Run: headless pygame with SDL's dummy video driver; simulated clock (each Clock.tick advances the game by its frame time, no real sleeping); random seed 0; keys injected as events and as key.get_pressed() state; no mouse input.
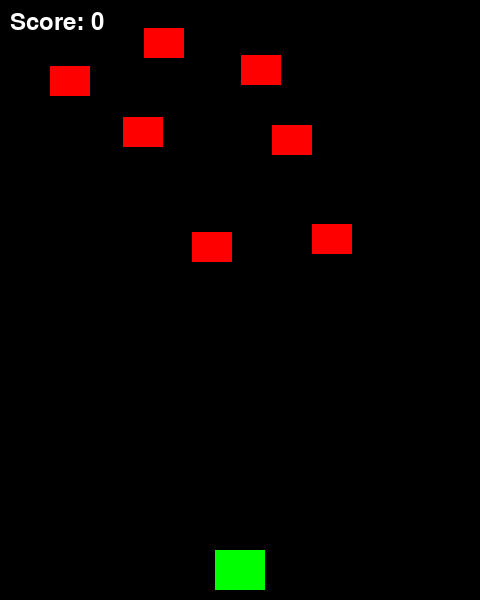
Frame 1 of 3 · flips 1–60 · no input
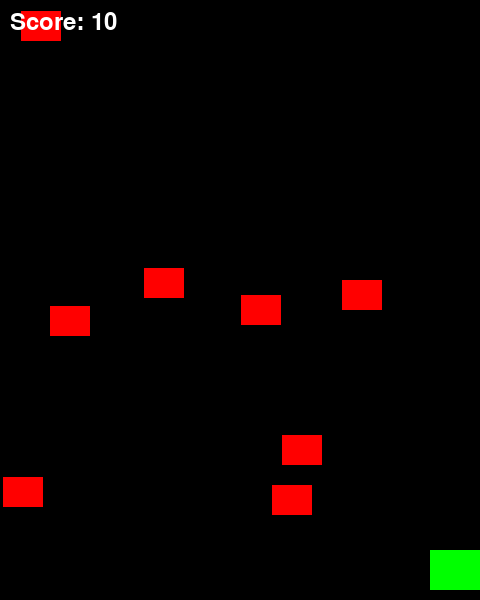
Frame 2 of 3 · flips 61–180 · tapped SPACE, RETURN · held RIGHT (→), D
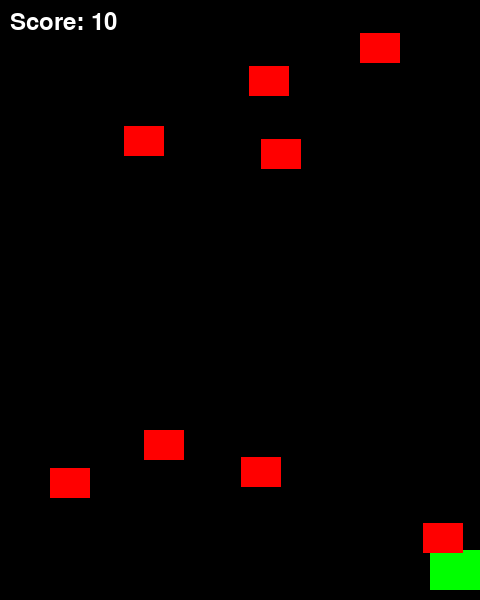
Frame 3 of 3 · flips 181–300 · held DOWN (↓), S (game ended)

The pygame program that drew these frames:

import pygame
import random
import sys

# 初始化pygame
pygame.init()

# 游戏常量
SCREEN_WIDTH = 480
SCREEN_HEIGHT = 600
FPS = 60

# 颜色定义
WHITE = (255, 255, 255)
BLACK = (0, 0, 0)
RED = (255, 0, 0)
GREEN = (0, 255, 0)
BLUE = (0, 0, 255)
YELLOW = (255, 255, 0)


class Player(pygame.sprite.Sprite):
    """玩家飞机类"""
    def __init__(self):
        super().__init__()
        self.image = pygame.Surface((50, 40))
        self.image.fill(GREEN)
        # 绘制三角形飞机
        pygame.draw.polygon(self.image, GREEN, [(25, 0), (0, 40), (50, 40)])
        self.rect = self.image.get_rect()
        self.rect.centerx = SCREEN_WIDTH // 2
        self.rect.bottom = SCREEN_HEIGHT - 10
        self.speed_x = 0
        self.shoot_delay = 250  # 射击间隔（毫秒）
        self.last_shot = pygame.time.get_ticks()

    def update(self):
        """更新玩家位置"""
        self.speed_x = 0
        keys = pygame.key.get_pressed()
        if keys[pygame.K_LEFT] or keys[pygame.K_a]:
            self.speed_x = -8
        if keys[pygame.K_RIGHT] or keys[pygame.K_d]:
            self.speed_x = 8
        
        self.rect.x += self.speed_x
        
        # 边界检测
        if self.rect.right > SCREEN_WIDTH:
            self.rect.right = SCREEN_WIDTH
        if self.rect.left < 0:
            self.rect.left = 0

    def shoot(self):
        """发射子弹"""
        now = pygame.time.get_ticks()
        if now - self.last_shot > self.shoot_delay:
            self.last_shot = now
            bullet = Bullet(self.rect.centerx, self.rect.top)
            return bullet
        return None


class Enemy(pygame.sprite.Sprite):
    """敌机类"""
    def __init__(self):
        super().__init__()
        self.image = pygame.Surface((40, 30))
        self.image.fill(RED)
        # 绘制倒三角形敌机
        pygame.draw.polygon(self.image, RED, [(20, 30), (0, 0), (40, 0)])
        self.rect = self.image.get_rect()
        self.rect.x = random.randrange(SCREEN_WIDTH - self.rect.width)
        self.rect.y = random.randrange(-100, -40)
        self.speed_y = random.randrange(2, 6)
        self.speed_x = random.randrange(-2, 2)

    def update(self):
        """更新敌机位置"""
        self.rect.y += self.speed_y
        self.rect.x += self.speed_x
        
        # 如果敌机飞出屏幕，重新生成
        if self.rect.top > SCREEN_HEIGHT + 10 or \
           self.rect.left < -25 or self.rect.right > SCREEN_WIDTH + 20:
            self.rect.x = random.randrange(SCREEN_WIDTH - self.rect.width)
            self.rect.y = random.randrange(-100, -40)
            self.speed_y = random.randrange(2, 6)


class Bullet(pygame.sprite.Sprite):
    """子弹类"""
    def __init__(self, x, y):
        super().__init__()
        self.image = pygame.Surface((5, 15))
        self.image.fill(YELLOW)
        self.rect = self.image.get_rect()
        self.rect.centerx = x
        self.rect.bottom = y
        self.speed_y = -10

    def update(self):
        """更新子弹位置"""
        self.rect.y += self.speed_y
        # 如果子弹飞出屏幕，删除
        if self.rect.bottom < 0:
            self.kill()


class Game:
    """游戏主类"""
    def __init__(self):
        self.screen = pygame.display.set_mode((SCREEN_WIDTH, SCREEN_HEIGHT))
        pygame.display.set_caption("飞机大战")
        self.clock = pygame.time.Clock()
        self.running = True
        self.score = 0
        self.font = pygame.font.Font(None, 36)
        
        # 创建精灵组
        self.all_sprites = pygame.sprite.Group()
        self.enemies = pygame.sprite.Group()
        self.bullets = pygame.sprite.Group()
        
        # 创建玩家
        self.player = Player()
        self.all_sprites.add(self.player)
        
        # 创建敌机
        for i in range(8):
            enemy = Enemy()
            self.all_sprites.add(enemy)
            self.enemies.add(enemy)

    def handle_events(self):
        """处理事件"""
        for event in pygame.event.get():
            if event.type == pygame.QUIT:
                self.running = False
            elif event.type == pygame.KEYDOWN:
                if event.key == pygame.K_SPACE:
                    bullet = self.player.shoot()
                    if bullet:
                        self.all_sprites.add(bullet)
                        self.bullets.add(bullet)

    def update(self):
        """更新游戏状态"""
        self.all_sprites.update()
        
        # 检测子弹击中敌机
        hits = pygame.sprite.groupcollide(self.enemies, self.bullets, True, True)
        for hit in hits:
            self.score += 10
            # 重新生成敌机
            enemy = Enemy()
            self.all_sprites.add(enemy)
            self.enemies.add(enemy)
        
        # 检测敌机撞击玩家
        hits = pygame.sprite.spritecollide(self.player, self.enemies, False)
        if hits:
            self.running = False

    def draw(self):
        """绘制游戏画面"""
        self.screen.fill(BLACK)
        self.all_sprites.draw(self.screen)
        
        # 绘制分数
        score_text = self.font.render(f"Score: {self.score}", True, WHITE)
        self.screen.blit(score_text, (10, 10))
        
        pygame.display.flip()

    def run(self):
        """运行游戏主循环"""
        while self.running:
            self.clock.tick(FPS)
            self.handle_events()
            self.update()
            self.draw()
        
        pygame.quit()
        sys.exit()


if __name__ == "__main__":
    game = Game()
    game.run()
